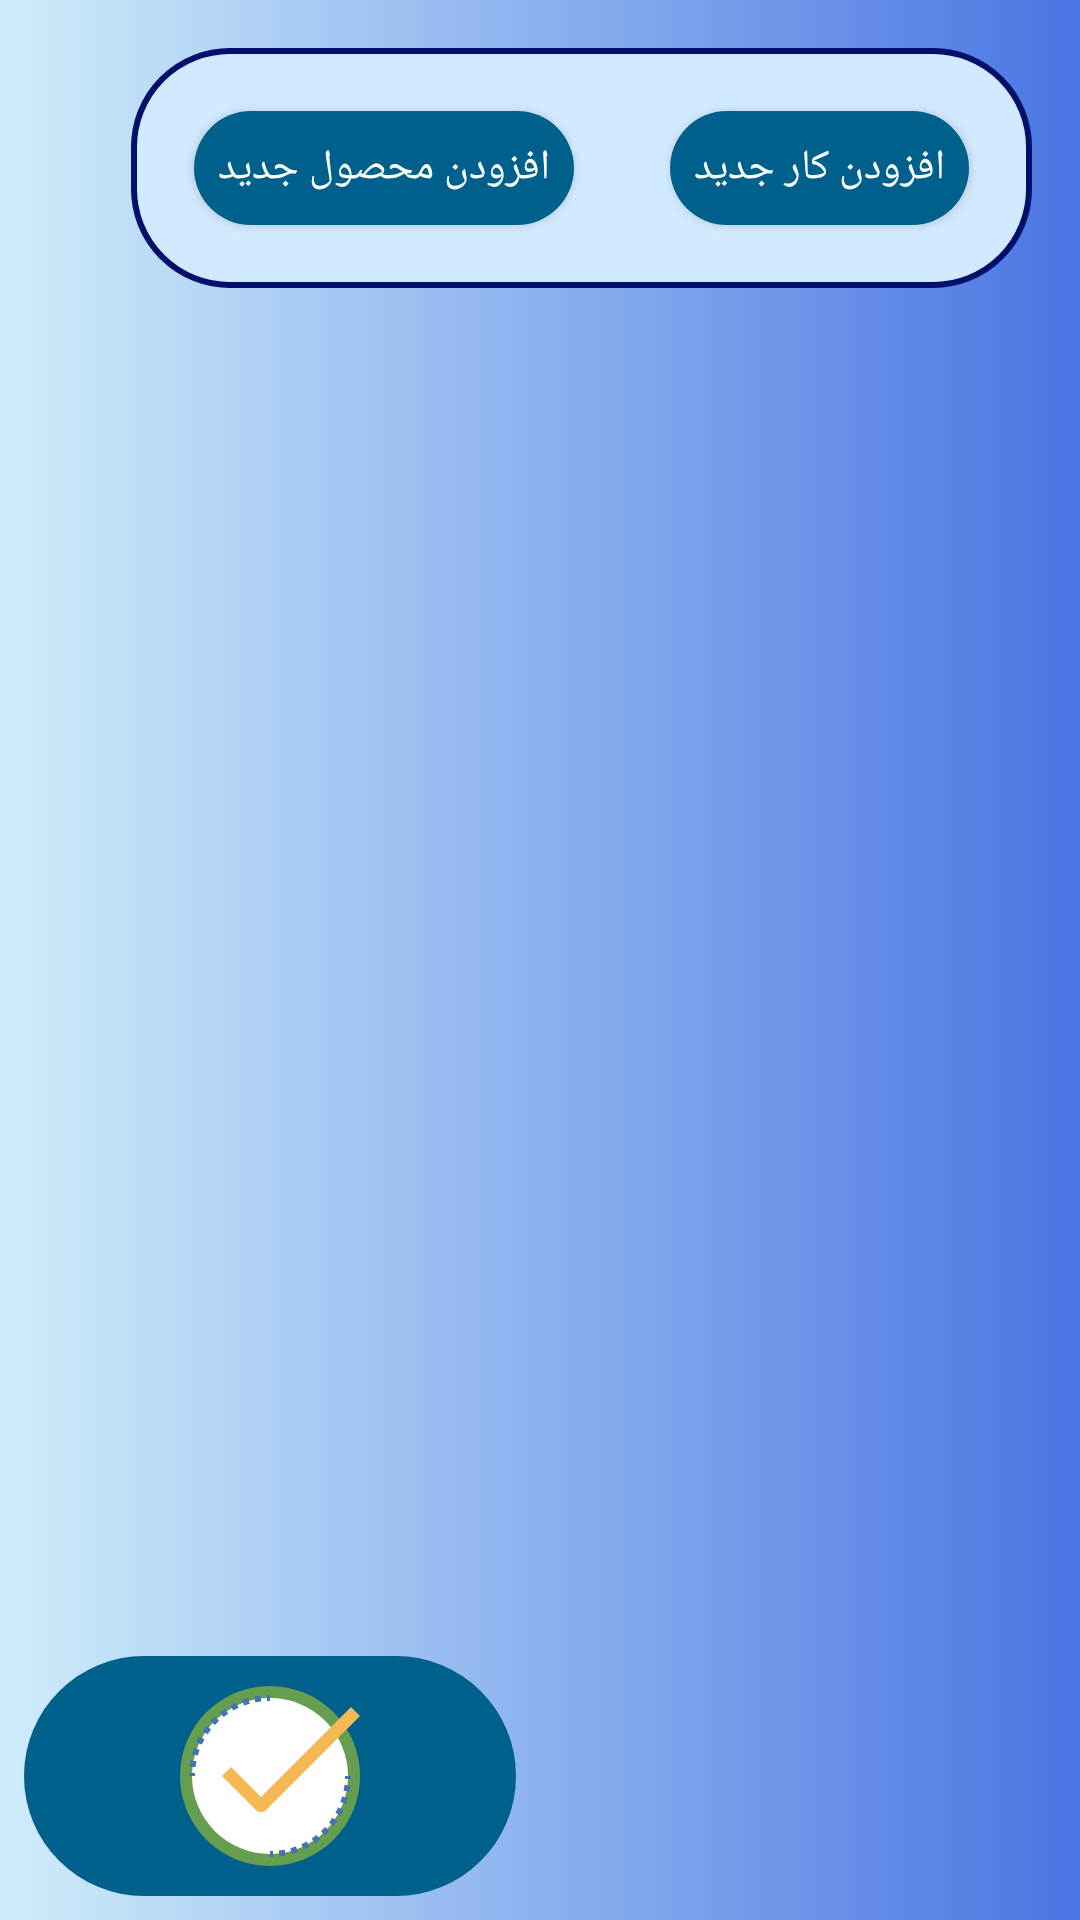

This screen was rendered from an Android layout file. Write that file and the resources it references.
<!-- AndroidManifest.xml: application theme AppTheme -->
<!-- res/layout/activity_planning_add.xml -->
<?xml version="1.0" encoding="utf-8"?>
<androidx.constraintlayout.widget.ConstraintLayout xmlns:android="http://schemas.android.com/apk/res/android"
  xmlns:app="http://schemas.android.com/apk/res-auto"
  xmlns:tools="http://schemas.android.com/tools"
  android:layout_width="match_parent"
  android:layout_height="match_parent"
  android:background="@drawable/gradiantback"
  tools:context=".activities.planning.PlanningAddActivity">

  <androidx.constraintlayout.widget.Guideline
    android:id="@+id/plang14"
    android:layout_width="wrap_content"
    android:layout_height="wrap_content"
    android:orientation="vertical"
    app:layout_constraintGuide_percent="0.5" />

  <androidx.constraintlayout.widget.Guideline
    android:id="@+id/plang12"
    android:layout_width="wrap_content"
    android:layout_height="wrap_content"
    android:orientation="horizontal"
    app:layout_constraintGuide_percent="0.85" />

  <androidx.constraintlayout.widget.Guideline
    android:id="@+id/plang11"
    android:layout_width="wrap_content"
    android:layout_height="wrap_content"
    android:orientation="horizontal"
    app:layout_constraintGuide_percent="0.2" />

  <HorizontalScrollView
    android:id="@+id/planaddhorizontalScrollView"
    android:layout_width="0dp"
    android:layout_height="0dp"
    android:layoutDirection="rtl"
    android:padding="16dp"
    app:layout_constraintBottom_toTopOf="@+id/plang11"
    app:layout_constraintEnd_toEndOf="parent"
    app:layout_constraintHorizontal_bias="0.0"
    app:layout_constraintStart_toStartOf="parent"
    app:layout_constraintTop_toTopOf="parent"
    app:layout_constraintVertical_bias="0.0">

    <LinearLayout
      android:layout_width="wrap_content"
      android:layout_height="wrap_content"
      android:layout_marginBottom="16dp"
      android:background="@drawable/general_bracket"
      android:layoutDirection="rtl"
      android:orientation="horizontal"
      android:padding="5dp">

      <LinearLayout
        android:layout_width="match_parent"
        android:layout_height="match_parent"
        android:orientation="vertical">

        <Button
          android:id="@+id/planadd_btn_addwork"
          android:layout_width="wrap_content"
          android:layout_height="wrap_content"
          android:layout_margin="16dp"
          android:background="@drawable/button"
          android:gravity="center"
          android:padding="8dp"
          android:text="افزودن کار جدید"
          android:textColor="#FFFFFF" />
      </LinearLayout>

      <LinearLayout
        android:layout_width="match_parent"
        android:layout_height="match_parent"
        android:orientation="vertical">

        <Button
          android:id="@+id/planadd_btn_addpr"
          android:layout_width="wrap_content"
          android:layout_height="wrap_content"
          android:layout_margin="16dp"
          android:background="@drawable/button"
          android:padding="8dp"
          android:text="افزودن محصول جدید"
          android:textColor="#FFFFFF" />
      </LinearLayout>

    </LinearLayout>
  </HorizontalScrollView>

  <ScrollView
    android:layout_width="0dp"
    android:layout_height="0dp"
    app:layout_constraintBottom_toTopOf="@+id/plang12"
    app:layout_constraintEnd_toEndOf="parent"
    app:layout_constraintHorizontal_bias="1.0"
    app:layout_constraintStart_toStartOf="parent"
    app:layout_constraintTop_toTopOf="@+id/plang11"
    app:layout_constraintVertical_bias="1.0">

    <LinearLayout
      android:layout_width="match_parent"
      android:layout_height="wrap_content"
      android:orientation="vertical">

      <LinearLayout
        android:id="@+id/planadd_linearl_text1"
        android:layout_width="match_parent"
        android:layout_height="match_parent"
        android:orientation="horizontal"
        android:padding="16dp">

        <EditText
          android:id="@+id/planadd_edtext_1"
          android:layout_width="wrap_content"
          android:layout_height="wrap_content"
          android:layout_weight="2"
          android:background="@drawable/edit"
          android:drawableLeft="@android:drawable/ic_menu_sort_by_size"
          android:drawableTint="#5F99C6"
          android:ems="10"
          android:hint="..."
          android:inputType="textPersonName"
          android:padding="16dp"
          android:textDirection="rtl"
          android:visibility="gone"
          tools:visibility="visible" />
      </LinearLayout>

      <LinearLayout
        android:id="@+id/planadd_linearl_text2"
        android:layout_width="match_parent"
        android:layout_height="match_parent"
        android:orientation="horizontal"
        android:padding="16dp">

        <EditText
          android:id="@+id/planadd_edtext_2"
          android:layout_width="wrap_content"
          android:layout_height="wrap_content"
          android:layout_weight="2"
          android:background="@drawable/edit"
          android:drawableLeft="@android:drawable/ic_menu_sort_by_size"
          android:drawableTint="#5F99C6"
          android:ems="10"
          android:hint="..."
          android:inputType="textPersonName"
          android:padding="16dp"
          android:textDirection="rtl"
          android:visibility="gone"
          tools:visibility="visible" />
      </LinearLayout>

      <LinearLayout
        android:id="@+id/planadd_linearl_text3"
        android:layout_width="match_parent"
        android:layout_height="match_parent"
        android:orientation="horizontal"
        android:padding="16dp">

        <EditText
          android:id="@+id/planadd_edtext_3"
          android:layout_width="wrap_content"
          android:layout_height="wrap_content"
          android:layout_weight="2"
          android:background="@drawable/edit"
          android:drawableLeft="@android:drawable/ic_menu_sort_by_size"
          android:drawableTint="#5F99C6"
          android:ems="10"
          android:hint="..."
          android:inputType="textPersonName"
          android:padding="16dp"
          android:textDirection="rtl"
          android:visibility="gone"
          tools:visibility="visible" />
      </LinearLayout>

      <LinearLayout
        android:layout_width="match_parent"
        android:layout_height="match_parent"
        android:orientation="horizontal"
        android:padding="16dp">

        <EditText
          android:id="@+id/planadd_edtext_4"
          android:layout_width="wrap_content"
          android:layout_height="wrap_content"
          android:layout_weight="1"
          android:background="@drawable/edit"
          android:ems="10"
          android:hint="..."
          android:inputType="textPersonName"
          android:padding="16dp"
          android:textDirection="rtl"
          android:visibility="gone"
          tools:visibility="visible" />
      </LinearLayout>

    </LinearLayout>
  </ScrollView>

  <ImageView
    android:id="@+id/planadd_imgbtn_confirm"
    android:layout_width="0dp"
    android:layout_height="0dp"
    android:layout_margin="8dp"
    android:background="@drawable/button"
    android:contentDescription="confirm"
    android:padding="8dp"
    android:visibility="visible"
    app:layout_constraintBottom_toBottomOf="parent"
    app:layout_constraintEnd_toStartOf="@+id/plang14"
    app:layout_constraintStart_toStartOf="parent"
    app:layout_constraintTop_toTopOf="@+id/plang12"
    app:layout_constraintVertical_bias="1.0"
    app:srcCompat="@drawable/ic_confirm" />

</androidx.constraintlayout.widget.ConstraintLayout>
<!-- resources referenced by this layout -->
<resources>
  <!-- drawable button (drawable) -->
  <?xml version="1.0" encoding="utf-8"?>
  <shape xmlns:android="http://schemas.android.com/apk/res/android">
      <solid android:color="#00608C"/>
      <corners android:radius="100dp"/>
      00608C
  </shape>
  <!-- drawable edit (drawable) -->
  <?xml version="1.0" encoding="utf-8"?>
  <shape xmlns:android="http://schemas.android.com/apk/res/android">
      <solid android:color="#EFEFEF"/>
          <stroke android:color="#2CA7E0"/>
      <stroke android:width="2dp"/>
      <corners android:radius="10dp"/>
  </shape>
  <!-- drawable general_bracket (drawable) -->
  <?xml version="1.0" encoding="utf-8"?>
  <shape xmlns:android="http://schemas.android.com/apk/res/android">
    <solid android:color="#D2EAFF"/>
    <stroke android:color="#000F6A"/>
    <stroke android:width="2dp"/>
    <corners android:radius="32dp"/>
  </shape>
  <!-- drawable gradiantback (drawable) -->
  <?xml version="1.0" encoding="utf-8"?>
  <shape xmlns:android="http://schemas.android.com/apk/res/android"
    android:shape="rectangle">
    <gradient
      android:startColor="#CFEDFA"
      android:endColor="#4975E3"
      android:angle="0"/>
    <corners
      android:radius="0dp"/>
  </shape>
    
  <!-- drawable ic_confirm: vector/xml drawable (drawable, 3444 chars, omitted) -->
  <style name="AppTheme" parent="Theme.AppCompat.Light.NoActionBar">
          
          <item name="colorPrimary">@color/colorPrimary</item>
          <item name="windowActionBar">false</item>
          <item name="actionBarDivider">@android:color/transparent</item>
          <item name="colorPrimaryDark">@color/colorPrimaryDark</item>
          <item name="colorAccent">@android:color/background_dark</item>
          <item name="android:statusBarColor">#007991</item>
          <item name="background">@drawable/gradiantback</item>
      </style>
  <color name="colorPrimary">#B0FFB3</color>
  <color name="colorPrimaryDark">#CFCFCF</color>
</resources>
